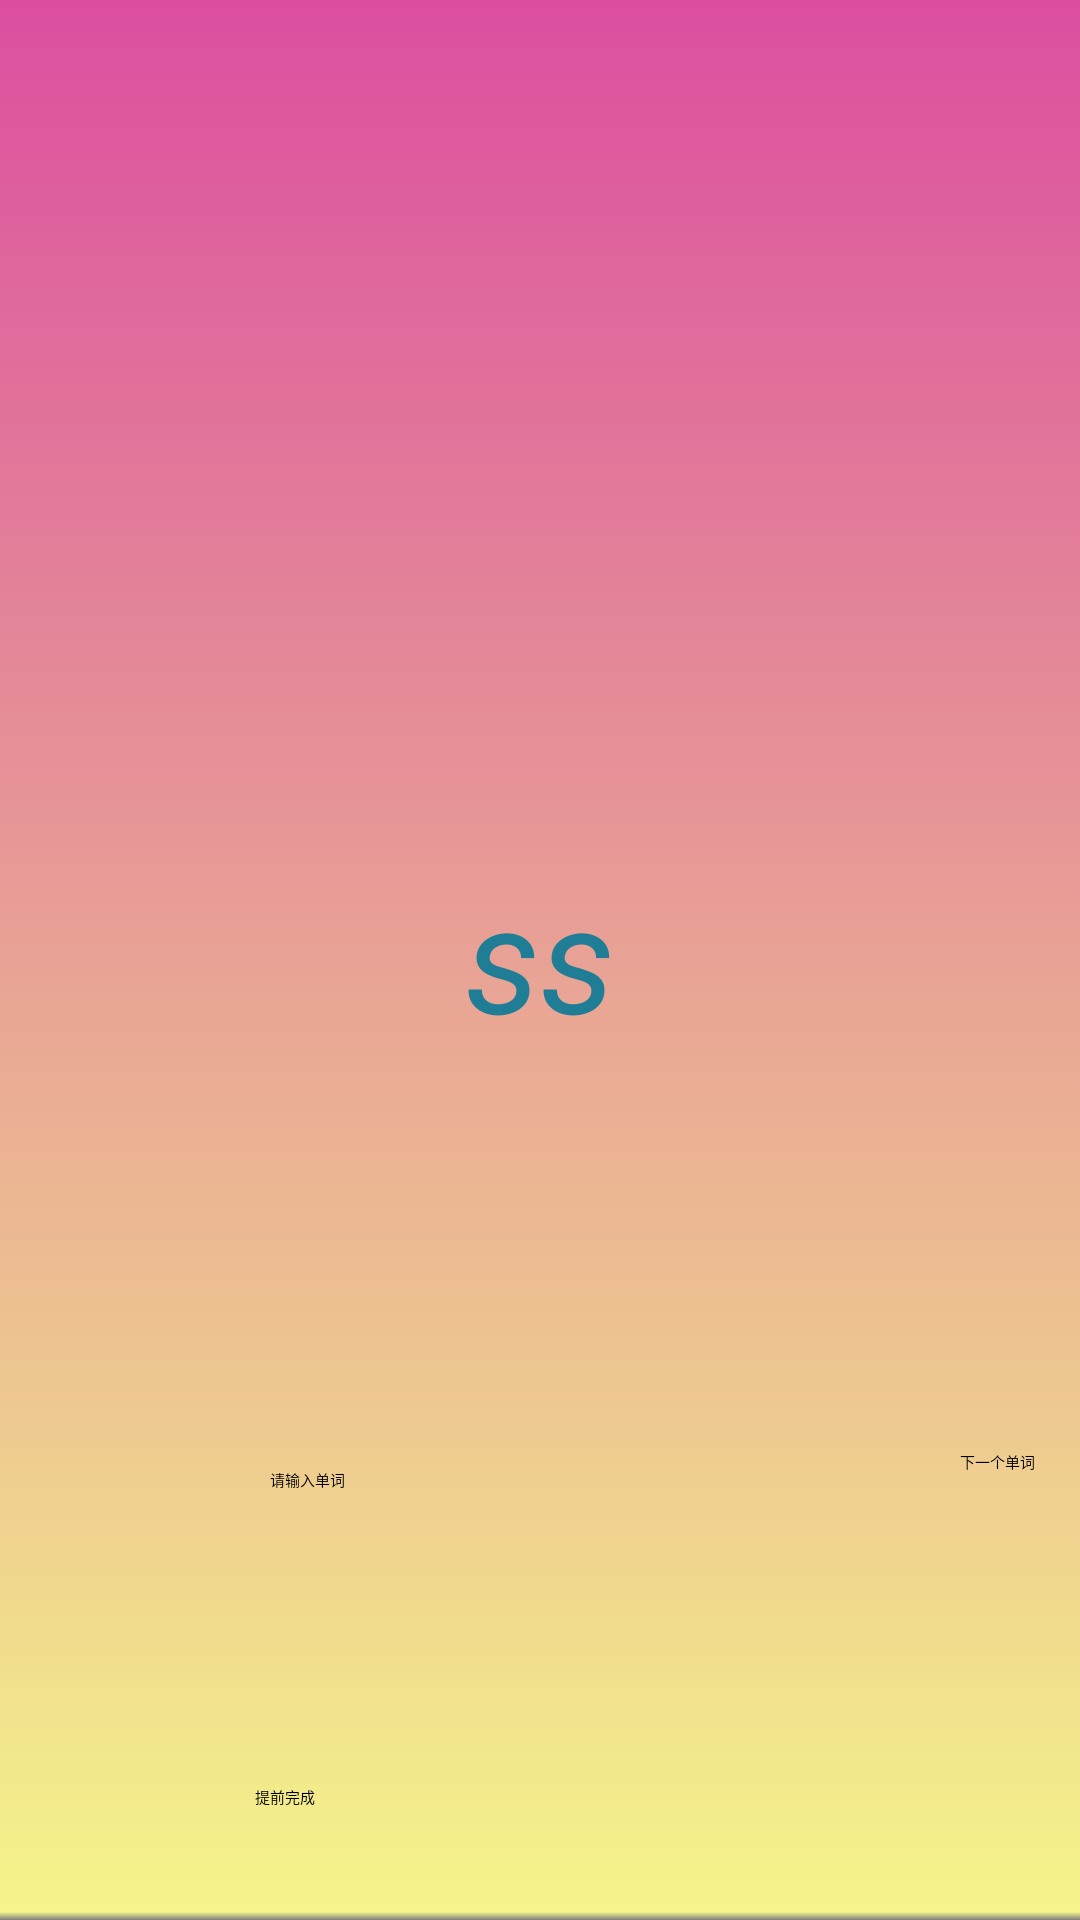

Reconstruct the res/layout file that produces this screen, plus the resources it refers to.
<!-- AndroidManifest.xml: activity theme QMUI.Compat.NoActionBar -->
<!-- res/layout/activity_word.xml -->
<?xml version="1.0" encoding="utf-8"?>
<RelativeLayout xmlns:android="http://schemas.android.com/apk/res/android"
    xmlns:app="http://schemas.android.com/apk/res-auto"
    xmlns:tools="http://schemas.android.com/tools"
    android:layout_width="match_parent"
    android:layout_height="match_parent"
    android:background="@drawable/hello_bgp"
    tools:context=".View.WordActivity">


    <TextView
        android:id="@+id/TV_Word_Chinese"
        android:layout_width="match_parent"
        android:layout_height="wrap_content"
        android:layout_alignParentStart="true"
        android:layout_alignParentTop="true"
        android:layout_marginStart="0dp"
        android:layout_marginTop="285dp"
        android:gravity="center"
        android:text="ss"
        android:textColor="#207D96"
        android:textSize="50dp"
        android:textStyle="italic" />

    <EditText
        android:id="@+id/Edit_InputText"
        android:layout_width="wrap_content"
        android:layout_height="wrap_content"
        android:layout_alignParentStart="true"
        android:layout_alignParentLeft="true"
        android:layout_alignParentBottom="true"
        android:layout_marginStart="90dp"
        android:layout_marginLeft="90dp"
        android:layout_marginBottom="143dp"
        android:ems="10"
        android:inputType="textEmailAddress"
        android:hint="请输入单词" />

    <Button
        android:id="@+id/TV_nextword"
        android:layout_width="wrap_content"
        android:layout_height="wrap_content"
        android:layout_alignParentEnd="true"
        android:layout_alignParentRight="true"
        android:layout_alignParentBottom="true"
        android:layout_marginEnd="15dp"
        android:layout_marginRight="15dp"
        android:layout_marginBottom="149dp"
        android:text="下一个单词" />

    <Button
        android:id="@+id/foreSubmit"
        android:layout_width="118dp"
        android:layout_height="60dp"
        android:layout_alignParentTop="true"
        android:layout_alignParentEnd="true"
        android:layout_marginTop="595dp"
        android:layout_marginEnd="157dp"
        android:text="提前完成" />
</RelativeLayout>
<!-- resources referenced by this layout -->
<resources>
  <!-- drawable hello_bgp: png bitmap (drawable-hdpi, 4578 bytes) -->
</resources>
